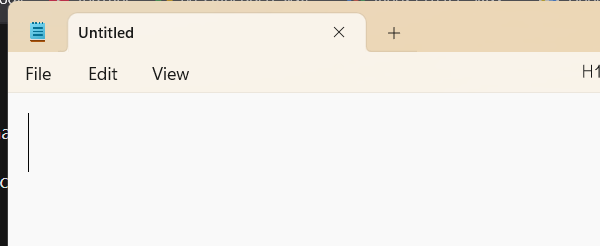
Task: Extracting details about more than one course on udemy
Workflow: Save_The_Notepad

Step 1: Attach Window 'notepad.exe Untitled' in window 'Untitled - Notepad' (notepad.exe)

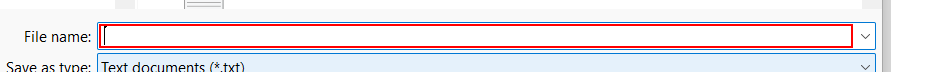
Step 2: type "[strFolderPath+ "[k(enter)]"]" in window 'Save as' (notepad.exe)

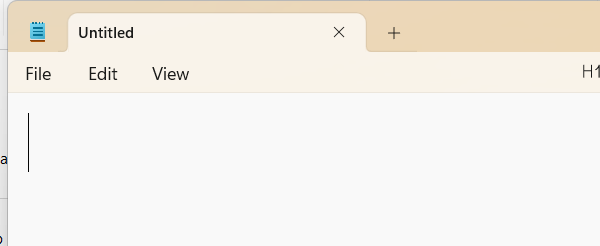
Step 3: Close Notepad
